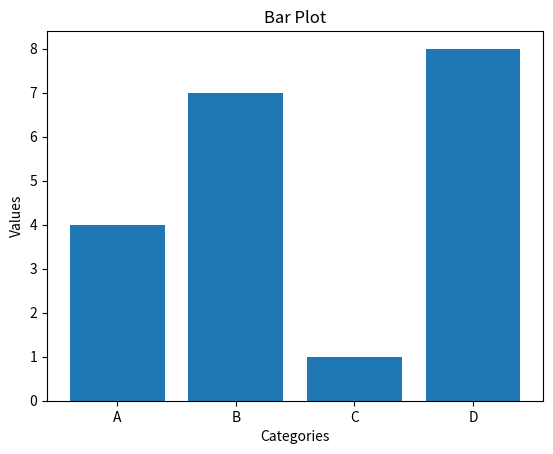

This figure's Python source:
import matplotlib.pyplot as plt
categories=['A','B','C','D']
values=[4,7,1,8]
plt.bar(categories,values)
plt.title("Bar Plot")
plt.xlabel("Categories")
plt.ylabel("Values")
plt.show()